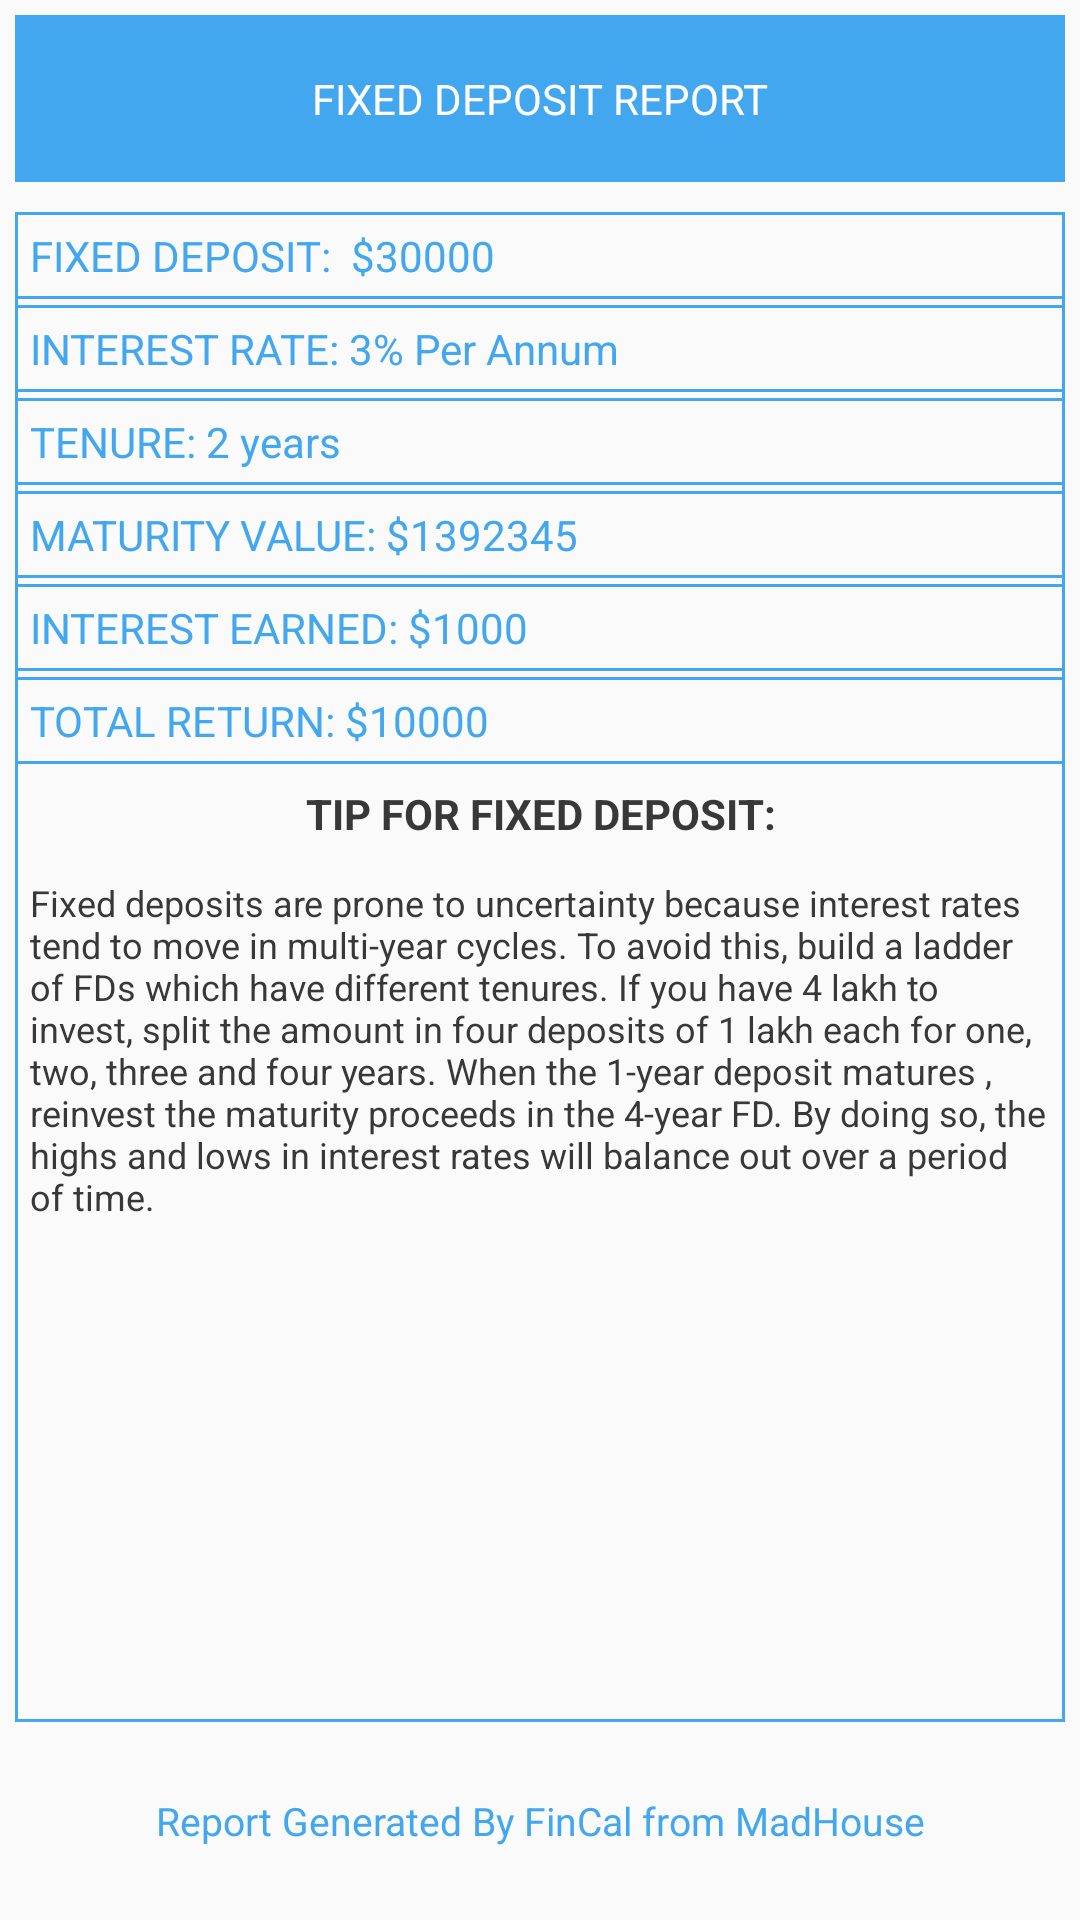

Layout XML and referenced resources for this Android screen:
<!-- AndroidManifest.xml: application theme MadHouseFinancialTheme -->
<!-- res/layout/fd_report.xml -->
<?xml version="1.0" encoding="utf-8"?>
<LinearLayout
    xmlns:android="http://schemas.android.com/apk/res/android"
    android:layout_width="match_parent"
    android:weightSum="11"
    android:id="@+id/canvas"
    android:orientation="vertical"
    android:layout_height="match_parent">

    <LinearLayout
        android:layout_width="match_parent"
        android:layout_weight="1"
        android:background="@color/primary_fd"
        android:orientation="horizontal"
        android:weightSum="2"
        android:layout_margin="5dp"
        android:layout_height="0dp">

        <TextView
            android:id="@+id/FDReport"
            android:layout_width="match_parent"
            android:layout_weight="1"
            android:padding="10dp"
            android:gravity="center"
            android:text="FIXED DEPOSIT REPORT"
            android:textColor="#FFFFFF"
            android:layout_height="match_parent" />


    </LinearLayout>

    <LinearLayout
        android:layout_width="match_parent"
        android:orientation="vertical"
        android:layout_weight="9"
        android:layout_margin="5dp"
        android:background="@drawable/fd_report"
        android:layout_height="0dp">

        <TextView
            android:id="@+id/Deposit"
            android:layout_width="match_parent"
            android:text="FIXED DEPOSIT:  $30000"
            android:textColor="@color/primary_fd"
            android:padding="5dp"
            android:background="@drawable/fd_report"
            android:layout_height="wrap_content" />

        <TextView
            android:id="@+id/interestRate"
            android:layout_width="match_parent"
            android:text="INTEREST RATE: 3% Per Annum"
            android:textColor="@color/primary_fd"
            android:padding="5dp"
            android:layout_marginTop="2dp"
            android:background="@drawable/fd_report"
            android:layout_height="wrap_content" />

        <TextView
            android:id="@+id/tenure"
            android:layout_width="match_parent"
            android:text="TENURE: 2 years"
            android:textColor="@color/primary_fd"
            android:padding="5dp"
            android:layout_marginTop="2dp"
            android:background="@drawable/fd_report"
            android:layout_height="wrap_content" />

        <TextView
            android:id="@+id/MV"
            android:layout_width="match_parent"
            android:text="MATURITY VALUE: $1392345"
            android:textColor="@color/primary_fd"
            android:padding="5dp"
            android:layout_marginTop="2dp"
            android:background="@drawable/fd_report"
            android:layout_height="wrap_content" />

        <TextView
            android:id="@+id/InterestEarned"
            android:layout_width="match_parent"
            android:text="INTEREST EARNED: $1000"
            android:textColor="@color/primary_fd"
            android:padding="5dp"
            android:layout_marginTop="2dp"
            android:background="@drawable/fd_report"
            android:layout_height="wrap_content" />

        <TextView
            android:id="@+id/TotalReturn"
            android:layout_width="match_parent"
            android:text="TOTAL RETURN: $10000"
            android:textColor="@color/primary_fd"
            android:padding="5dp"
            android:layout_marginTop="2dp"
            android:background="@drawable/fd_report"
            android:layout_height="wrap_content" />

        <TextView
            android:id="@+id/TipsHead"
            android:layout_width="match_parent"
            android:text="TIP FOR FIXED DEPOSIT:"
            android:textStyle="bold"
            android:textColor="@color/material_black"
            android:padding="5dp"
            android:gravity="center"
            android:layout_marginTop="2dp"
            android:layout_height="wrap_content" />

        <TextView
            android:id="@+id/TipsBody"
            android:layout_width="match_parent"
            android:text="@string/fixed_deposit_tip"
            android:textColor="@color/material_black"
            android:padding="5dp"
            android:textSize="12sp"
            android:layout_marginTop="2dp"
            android:layout_height="wrap_content" />


    </LinearLayout>


    <TextView
        android:layout_width="match_parent"
        android:layout_marginLeft="5dp"
        android:layout_marginRight="5dp"
        android:layout_marginBottom="5dp"
        android:textSize="13sp"
        android:layout_weight="1"
        android:textColor="@color/primary_fd"
        android:gravity="center"
        android:text="Report Generated By FinCal from MadHouse"
        android:layout_height="0dp" />


</LinearLayout>
<!-- resources referenced by this layout -->
<resources>
  <color name="material_black">#383838</color>
  <color name="primary_fd">#43a7ef</color>
  <!-- drawable fd_report (drawable) -->
  <?xml version="1.0" encoding="utf-8"?>
  <shape xmlns:android="http://schemas.android.com/apk/res/android"
      android:shape="rectangle" >
  
      <corners
          android:radius="0dp">
      </corners>
  
  
      <stroke
          android:color="@color/primary_fd"
          android:width="1dp">
      </stroke>
  
  
  </shape>
  <string name="fixed_deposit_tip">Fixed deposits are prone to uncertainty because interest rates tend to move in multi-year cycles. To avoid this, build a ladder of FDs which have different tenures. If you have 4 lakh to invest, split the amount in four deposits of 1 lakh each for one, two, three and four years. When the 1-year deposit matures , reinvest the maturity proceeds in the 4-year FD. By doing so, the highs and lows in interest rates will balance out over a period of time.</string>
  <style name="MadHouseFinancialTheme" parent="Theme.AppCompat.Light.NoActionBar">
          <item name="colorPrimaryDark">#000000</item>
          <item name="colorPrimary">#000000</item>
          <item name="colorAccent">#000000</item>
      </style>
</resources>
